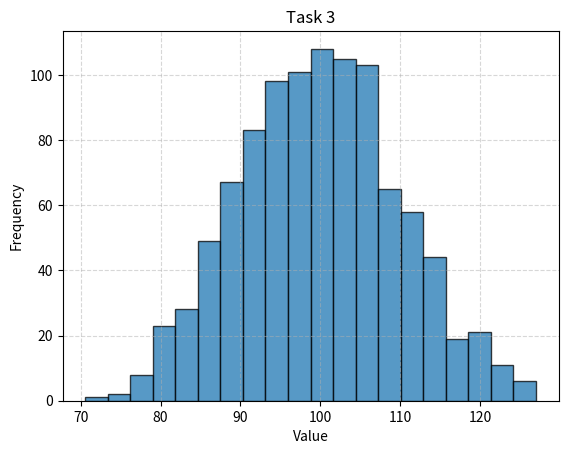

The matplotlib source for this figure:
# [redacted]
#Lab 3
#02/04/2024
import matplotlib.pyplot as plt
import seaborn as sns
import numpy as np 


mu = 100 
sigma = 10 

x = np.random.randn(1000) * sigma + mu

plt.hist(x, bins= 20, edgecolor= 'black', alpha= 0.75)


plt.grid(True, linestyle='--', alpha=0.5)

# Add labels and title
plt.xlabel('Value')
plt.ylabel('Frequency')
plt.title('Task 3')

# Display the plot
plt.show()
